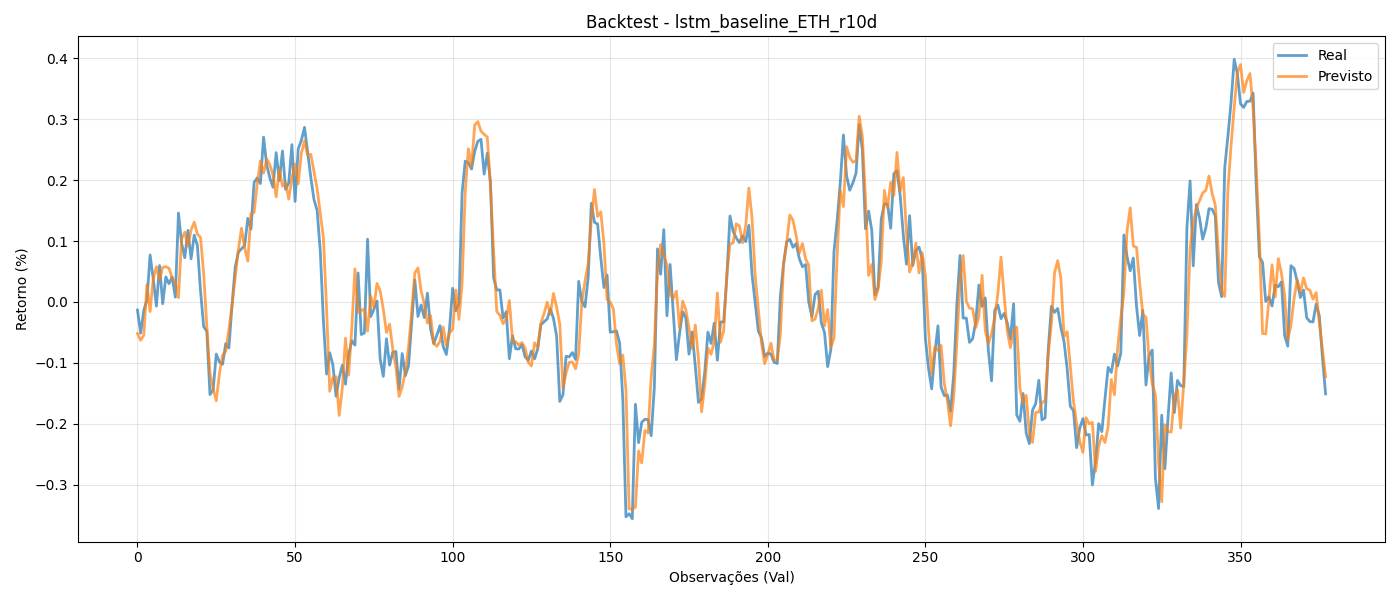

Values plotted in this chart, from the file beside it:
y_true, y_pred
-0.01342, -0.05191
-0.05136, -0.06292
-0.01375, -0.05479
0.003091, 0.02852
0.07719, -0.01573
0.03773, 0.03811
-0.006882, 0.05777
0.05969, 0.03627
-0.002941, 0.05669
0.04101, 0.05797
0.02986, 0.05536
0.0409, 0.03882
0.007836, 0.03283
0.1459, 0.006984
0.09646, 0.1037
0.07265, 0.1144
0.1176, 0.0916
0.07068, 0.1182
0.1097, 0.1309
0.09273, 0.1114
0.01842, 0.1058
-0.04039, 0.04663
-0.04861, -0.04078
-0.1521, -0.1172
-0.1445, -0.1427
-0.08573, -0.1623
-0.0987, -0.1177
-0.1023, -0.08773
-0.06844, -0.08093
-0.07568, -0.04541
-0.005179, -0.00502
0.05704, 0.04046
0.08172, 0.08524
0.08725, 0.1211
0.09274, 0.08892
0.1373, 0.06694
0.1195, 0.1446
0.1964, 0.1472
0.2037, 0.1945
0.1945, 0.2315
0.2707, 0.2115
0.2249, 0.2345
0.2036, 0.2252
0.1884, 0.2082
0.2453, 0.1726
0.1993, 0.2182
0.248, 0.1901
0.1848, 0.1958
0.1957, 0.169
0.2584, 0.2039
0.1652, 0.2264
0.2514, 0.1939
0.2655, 0.2446
0.2868, 0.2643
0.2462, 0.2411
0.2044, 0.2424
0.1683, 0.2146
0.1501, 0.1859
0.08377, 0.1458
-0.03146, 0.1051
... 318 more rows
